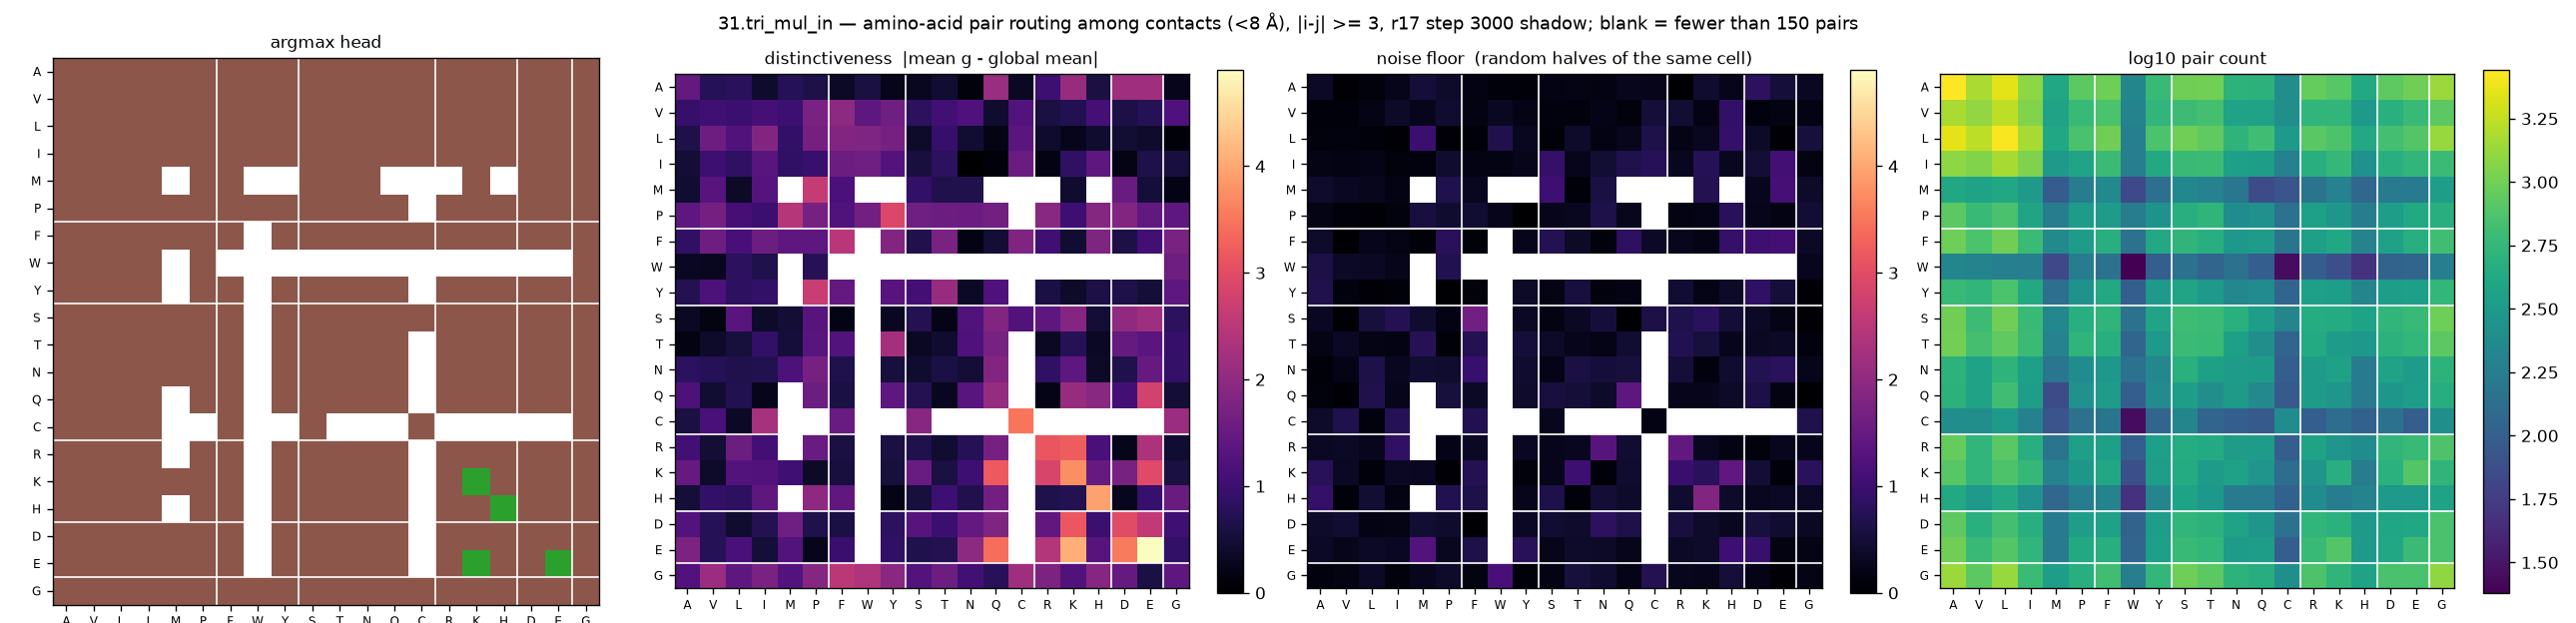

Source data for this figure (header and first rows):
aa_i, aa_j, argmax_head, distinctiveness, null, n_pairs
A, A, 5, 1.465, 0.3531, 2776
A, V, 5, 0.7299, 0.0558, 1512
A, L, 5, 0.7974, 0.1189, 2276
A, I, 5, 0.4033, 0.2381, 1240
A, M, 5, 0.7367, 0.5166, 404
A, P, 5, 0.6454, 0.396, 836
A, F, 5, 0.3556, 0.173, 964
A, W, 5, 0.5769, 0.097, 212
A, Y, 5, 0.2451, 0.079, 588
A, S, 5, 0.2939, 0.1857, 992
A, T, 5, 0.442, 0.2094, 1004
A, N, 5, 0.1281, 0.1661, 520
A, Q, 5, 2.116, 0.2687, 504
A, C, 5, 0.3357, 0.248, 252
A, R, 5, 1.008, 0.0201, 908
A, K, 5, 2.091, 0.4363, 808
A, H, 5, 0.5896, 0.2355, 428
A, D, 5, 2.202, 0.8097, 848
A, E, 5, 2.191, 0.5328, 984
A, G, 5, 0.2538, 0.3197, 1360
V, A, 5, 0.9245, 0.1141, 1512
V, V, 5, 1.038, 0.1135, 1288
V, L, 5, 0.9905, 0.2083, 1732
V, I, 5, 1.111, 0.3809, 1136
V, M, 5, 1.013, 0.255, 372
V, P, 5, 1.741, 0.4354, 592
V, F, 5, 1.96, 0.1693, 720
V, W, 5, 1.396, 0.3077, 200
V, Y, 5, 1.614, 0.2207, 552
V, S, 5, 0.8115, 0.1496, 628
V, T, 5, 1.056, 0.1357, 688
V, N, 5, 1.225, 0.2275, 368
V, Q, 5, 0.4375, 0.1296, 368
V, C, 5, 1.266, 0.5142, 252
V, R, 5, 0.5934, 0.4762, 544
V, K, 5, 0.7038, 0.1916, 552
V, H, 5, 1.1, 0.8904, 312
V, D, 5, 0.6264, 0.1427, 492
V, E, 5, 0.7413, 0.1543, 600
V, G, 5, 1.216, 0.183, 836
L, A, 5, 0.6363, 0.1278, 2276
L, V, 5, 1.588, 0.1363, 1732
L, L, 5, 1.257, 0.1046, 2672
L, I, 5, 1.857, 0.0639, 1480
L, M, 5, 0.8903, 0.9831, 416
L, P, 5, 1.685, 0.0589, 708
L, F, 5, 1.844, 0.0888, 992
L, W, 5, 1.797, 0.6863, 188
L, Y, 5, 1.698, 0.3062, 728
L, S, 5, 0.3857, 0.0878, 1000
L, T, 5, 0.9232, 0.3936, 876
L, N, 5, 0.4538, 0.1851, 532
L, Q, 5, 0.1927, 0.2859, 652
L, C, 5, 1.375, 0.6494, 308
L, R, 5, 0.4033, 0.2072, 816
L, K, 5, 0.2629, 0.2938, 740
L, H, 5, 0.4223, 0.9178, 420
L, D, 5, 0.4743, 0.3663, 676
L, E, 5, 0.4035, 0.039, 772
L, G, 5, 0.0936, 0.5464, 1344
... 340 more rows
